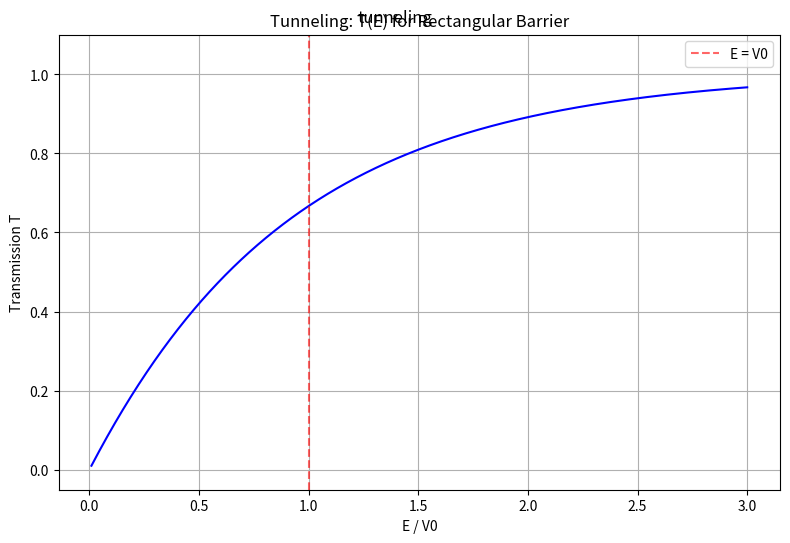
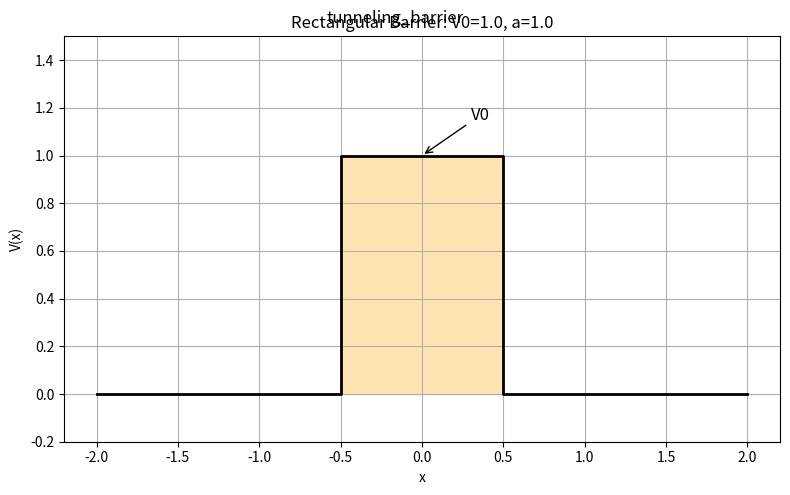

Here is the Python script that generated these plots, in order:
"""Finite barrier tunneling: transmission coefficient T(E) vs energy E."""
import numpy as np
import matplotlib.pyplot as plt


V0 = 1.0
a = 1.0


def transmission(E, V0, a, m=1.0, hbar=1.0):
    if E <= 0:
        return 0.0
    k1 = np.sqrt(2 * m * E) / hbar
    if E > V0:
        k2 = np.sqrt(2 * m * (E - V0)) / hbar
        denom = 1 + (k1 ** 2 - k2 ** 2) ** 2 / (4 * k1 ** 2 * k2 ** 2) * np.sin(k2 * a) ** 2
        return 1.0 / denom
    else:
        kappa = np.sqrt(2 * m * (V0 - E)) / hbar
        return 1.0 / (1 + (k1 ** 2 + kappa ** 2) ** 2 / (4 * k1 ** 2 * kappa ** 2) * np.sinh(kappa * a) ** 2)


E_arr = np.linspace(0.01, 3.0 * V0, 1000)
T_arr = np.array([transmission(E, V0, a) for E in E_arr])

# --- 图1：透射系数 ---
fig, ax = plt.subplots(figsize=(8, 5.5))
ax.plot(E_arr / V0, T_arr, 'b-', linewidth=1.5)
ax.axvline(1.0, color='r', linestyle='--', alpha=0.6, label='E = V0')
ax.set_xlabel("E / V0"); ax.set_ylabel("Transmission T")
ax.set_title("Tunneling: T(E) for Rectangular Barrier"); ax.legend(); ax.grid(True)
ax.set_ylim(-0.05, 1.1)
plt.tight_layout()
plt.suptitle('tunneling')

# --- 图2：势垒示意 ---
fig, ax = plt.subplots(figsize=(8, 5))
x_diagram = np.array([-2, -0.5, -0.5, 0.5, 0.5, 2])
V_diagram = np.array([0, 0, V0, V0, 0, 0])
ax.fill_between(x_diagram, V_diagram, alpha=0.3, color='orange')
ax.plot(x_diagram, V_diagram, 'k-', linewidth=2)
ax.set_xlabel("x"); ax.set_ylabel("V(x)")
ax.set_title("Rectangular Barrier: V0={:.1f}, a={:.1f}".format(V0, a))
ax.set_ylim(-0.2, 1.5 * V0); ax.grid(True)
ax.annotate("V0", xy=(0, V0), xytext=(0.3, V0 + 0.15), fontsize=12,
            arrowprops=dict(arrowstyle='->', color='black'))
plt.tight_layout()
plt.suptitle('tunneling_barrier')

print("03_finite_well_tunneling.py done")

plt.show()
